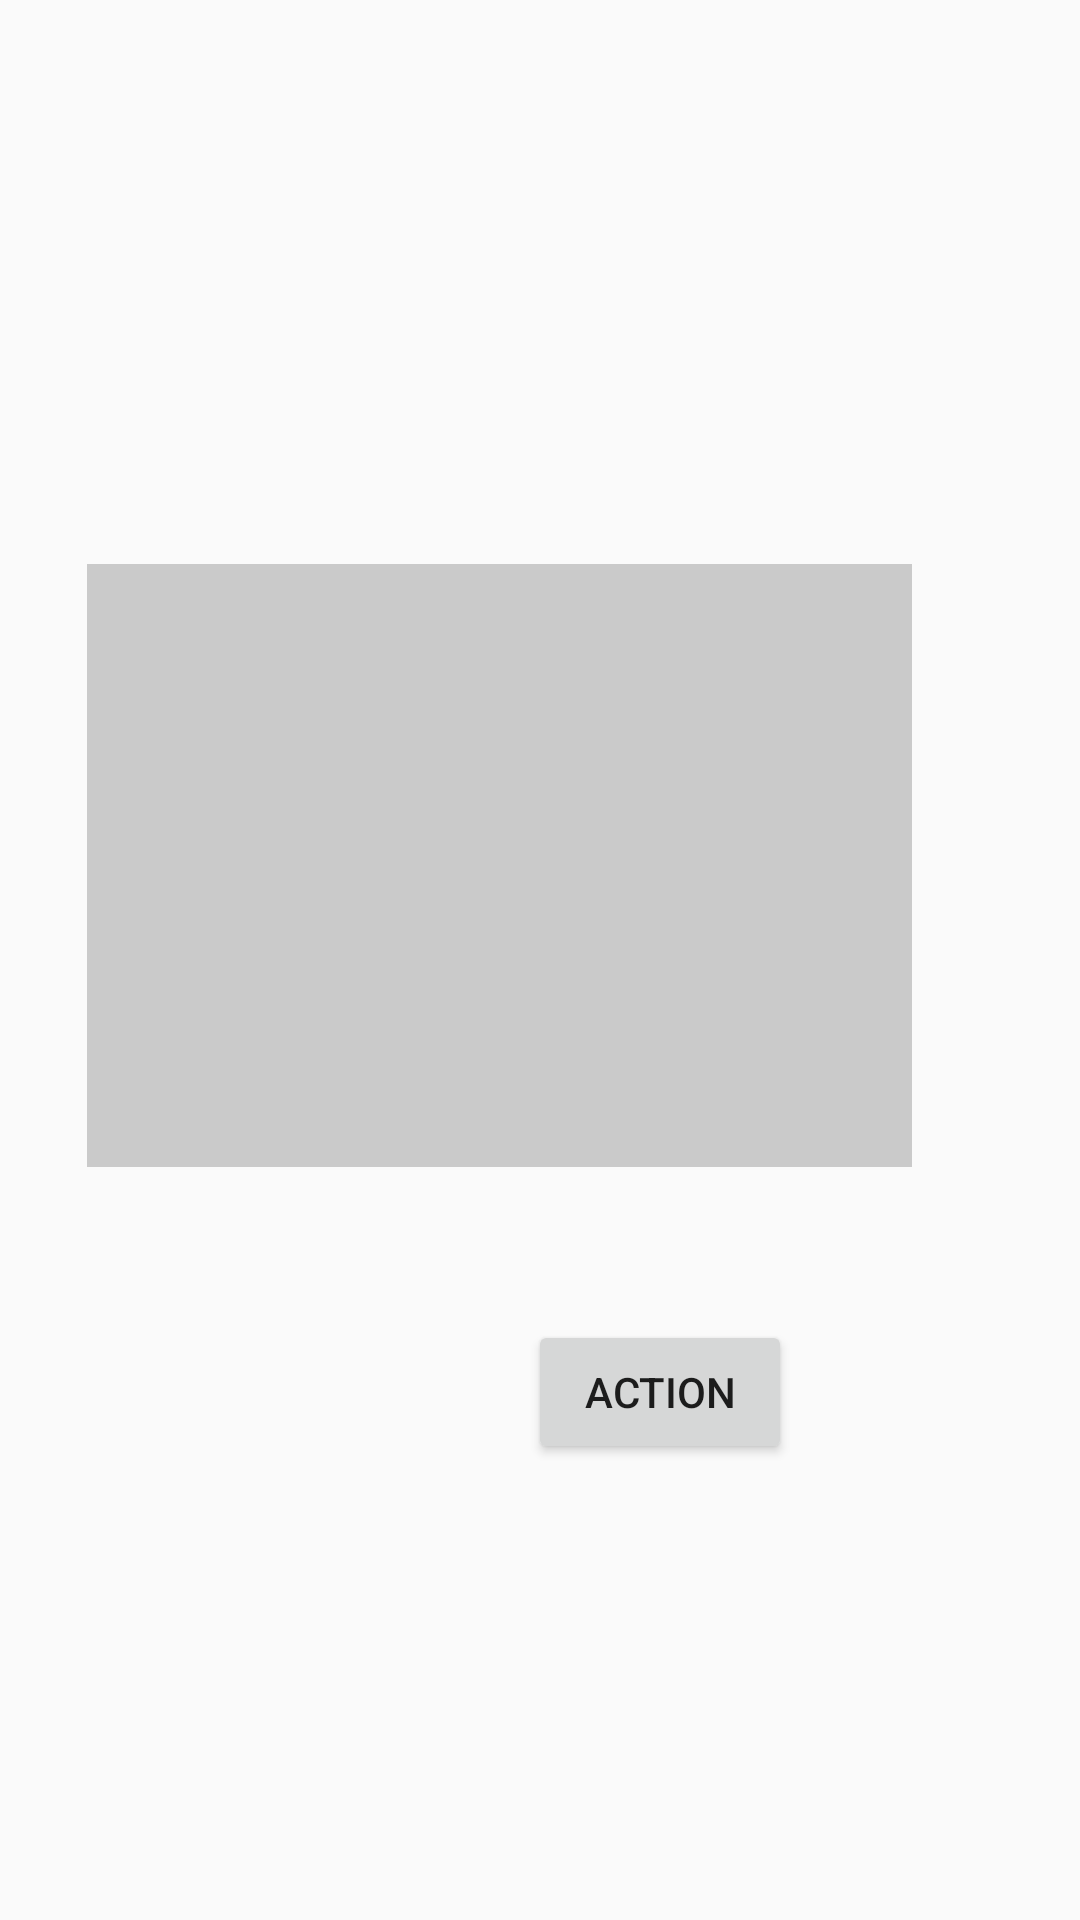

The Android layout XML behind this screen, and the referenced resources:
<!-- AndroidManifest.xml: application theme AppTheme -->
<!-- res/layout/activity_pop_up.xml -->
<?xml version="1.0" encoding="utf-8"?>
<android.support.constraint.ConstraintLayout xmlns:android="http://schemas.android.com/apk/res/android"
    xmlns:app="http://schemas.android.com/apk/res-auto"
    xmlns:tools="http://schemas.android.com/tools"
    android:layout_width="match_parent"
    android:layout_height="match_parent"
    tools:context=".PopUp">


    <ImageView
        android:id="@+id/imageView"
        android:layout_width="275dp"
        android:layout_height="201dp"
        android:layout_marginStart="8dp"
        android:layout_marginLeft="8dp"
        android:layout_marginTop="188dp"
        android:layout_marginEnd="45dp"
        android:layout_marginRight="45dp"
        android:layout_marginBottom="178dp"
        android:background="#cacaca"
        app:layout_constraintBottom_toTopOf="@+id/button"
        app:layout_constraintEnd_toEndOf="parent"
        app:layout_constraintHorizontal_bias="0.655"
        app:layout_constraintStart_toStartOf="parent"
        app:layout_constraintTop_toTopOf="parent"
        app:layout_constraintVertical_bias="0.0" />

    <Button
        android:id="@+id/btn_pop"
        android:layout_width="wrap_content"
        android:layout_height="wrap_content"
        android:layout_marginStart="176dp"
        android:layout_marginLeft="176dp"
        android:layout_marginTop="8dp"
        android:layout_marginEnd="8dp"
        android:layout_marginRight="8dp"
        android:layout_marginBottom="152dp"
        android:text="Action"
        app:layout_constraintBottom_toBottomOf="parent"
        app:layout_constraintEnd_toEndOf="parent"
        app:layout_constraintHorizontal_bias="0.0"
        app:layout_constraintStart_toStartOf="parent"
        app:layout_constraintTop_toTopOf="parent"
        app:layout_constraintVertical_bias="1.0" />



</android.support.constraint.ConstraintLayout>
<!-- resources referenced by this layout -->
<resources>
  <style name="AppTheme" parent="Theme.AppCompat.Light.NoActionBar">
          
          <item name="colorPrimary">@color/colorPrimary</item>
          <item name="colorPrimaryDark">@color/colorPrimaryDark</item>
          <item name="colorAccent">@color/colorAccent</item>
      </style>
  <!-- not gathered from this repository: default colours our renderer supplied (Android Studio template values) -->
  <color name="colorPrimary">#FF6200EE</color>
  <color name="colorPrimaryDark">#FF3700B3</color>
  <color name="colorAccent">#FF03DAC5</color>
</resources>
